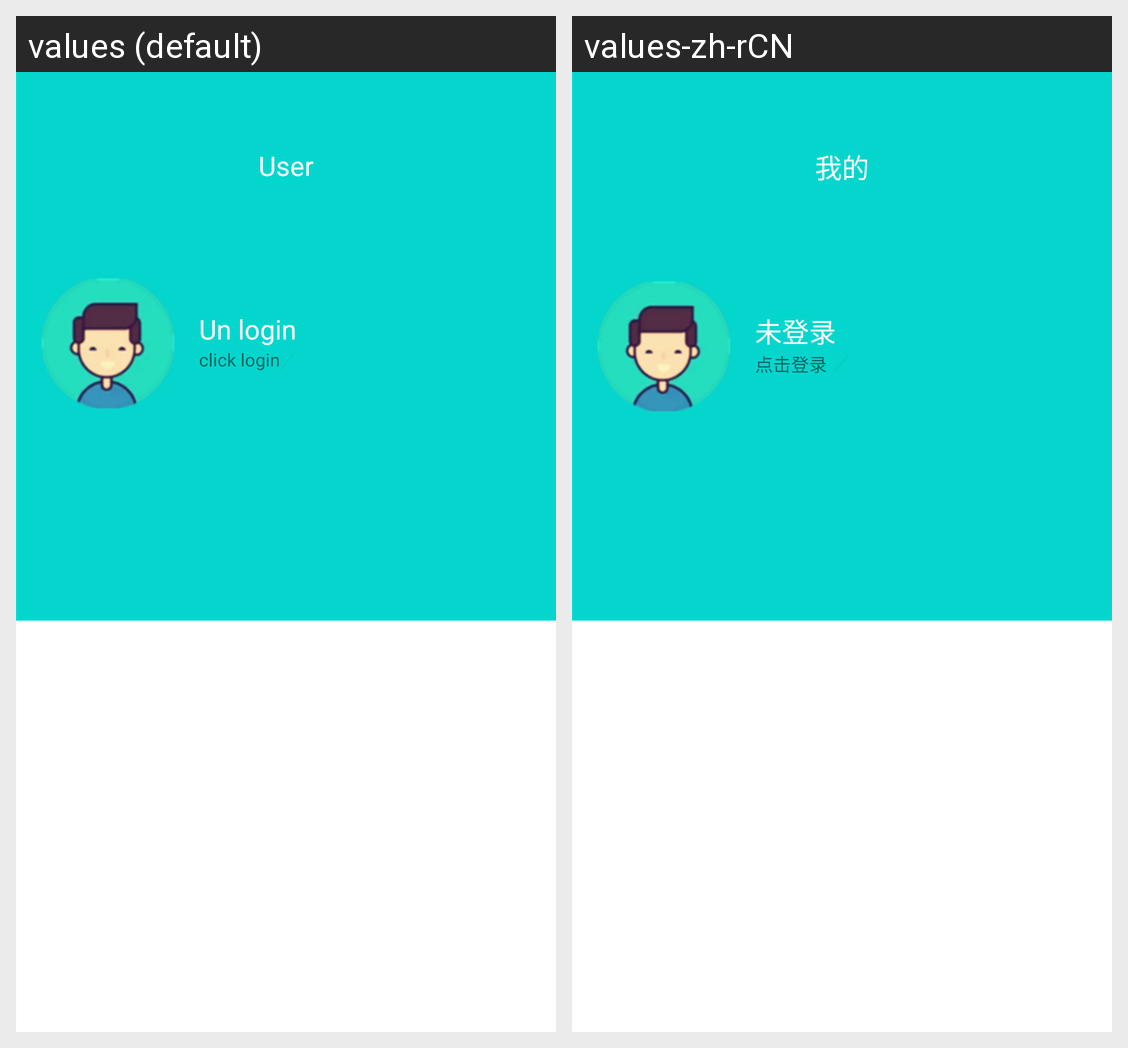

For this localized Android screen grid, give each drawn string resource with its value in every locale shown.
Android screen res/layout/myinfo_fragment.xml rendered under 2 locales, left to right: values (default), values-zh-rCN. Device: Nexus 5 (rendered at 1080×1920; each locale shown at half size, 540×960, under a caption strip naming it); theme AppTheme.
Strings drawn on this screen, with the default value and each locale's value (text and hints the layout hard-codes, and strings that could not be matched under every locale, appear in the picture but are not listed):

title_myinfo
  values: User
  values-zh-rCN: 我的

un_login
  values: Un login
  values-zh-rCN: 未登录

click_login
  values: click login
  values-zh-rCN: 点击登录
